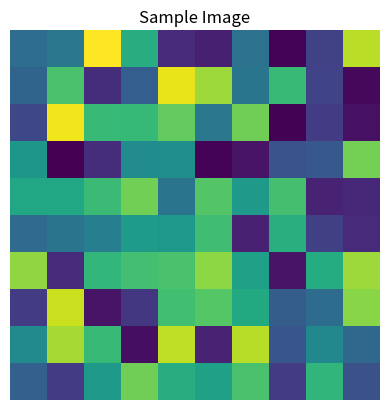

Here is the Python script that generated this plot:
import matplotlib.pyplot as plt
import numpy as np
from functools import wraps

# Context manager to hide axes and remove padding
class NoAxes:
    def __enter__(self):
        self.previous_rc = plt.rcParams.copy()
        plt.rc('axes', edgecolor='none')
        plt.rc('xtick', bottom=False, labelbottom=False)
        plt.rc('ytick', left=False, labelleft=False)
        return self

    def __exit__(self, exc_type, exc_value, traceback):
        plt.rcParams.update(self.previous_rc)

# Decorator to optionally apply NoAxes context manager
def NoAxesDecorator(func):
    @wraps(func)
    def wrapper(*args, **kwargs):
        with NoAxes() as no_axes:
            return func(*args, **kwargs)
    return wrapper

# Decorator to make the title bold
def BoldTitleDecorator(func):
    @wraps(func)
    def wrapper(*args, **kwargs):
        plt.rcParams['axes.titleweight'] = 'bold'
        result = func(*args, **kwargs)
        plt.rcParams['axes.titleweight'] = 'normal'
        return result
    return wrapper

# Create a sample image
image = np.random.rand(10, 10)

# Function to display the image with imshow
def show_image():
    plt.imshow(image, cmap='viridis')
    plt.title('Sample Image')
    plt.show()
    
# Apply NoAxes and BoldTitle decorators
@NoAxesDecorator
# @BoldTitleDecorator
def show_image():
    plt.imshow(image, cmap='viridis')
    plt.title('Sample Image')
    plt.show()

# Test the decorated function
show_image()
